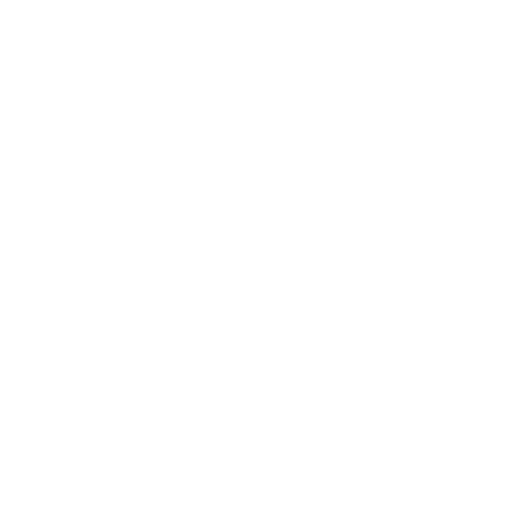
t = 0.00 s
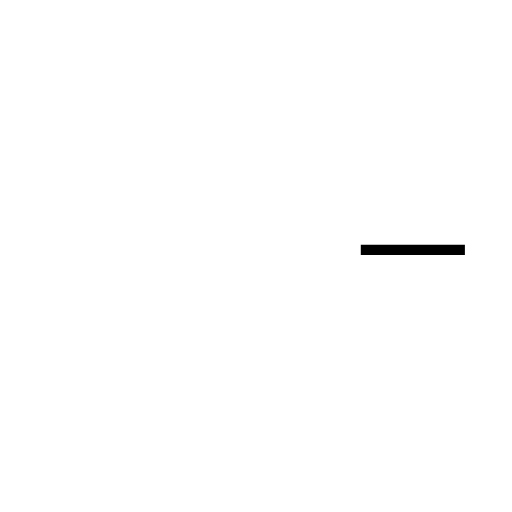
t = 0.31 s
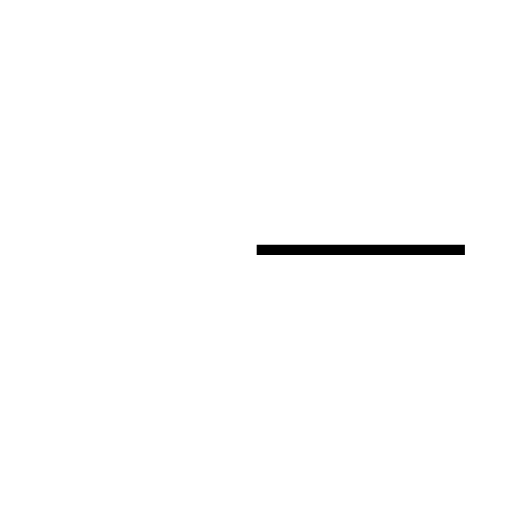
t = 0.61 s
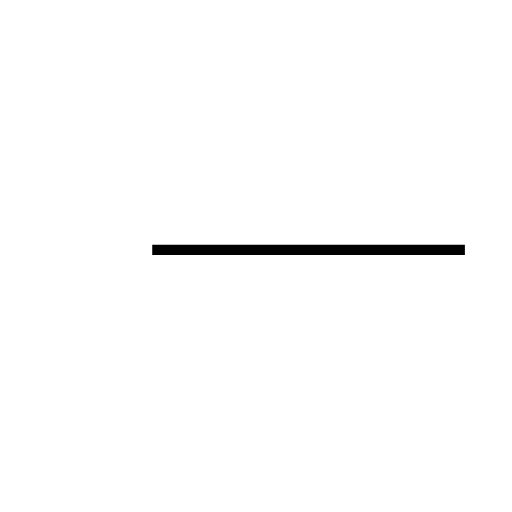
t = 0.92 s
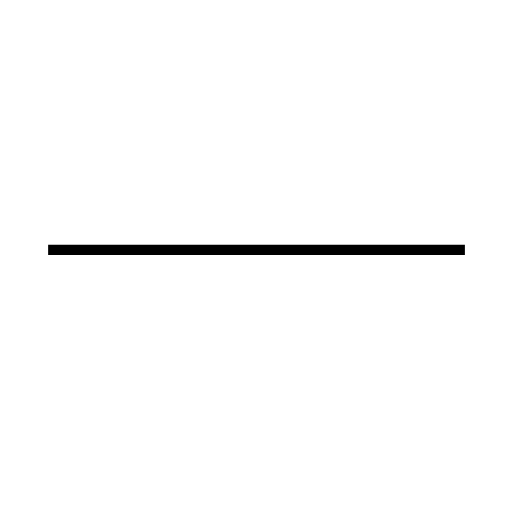
t = 1.22 s

The animated SVG that drew these frames (rendered in a browser with its animation timeline set to each time). Animation: 1 SMIL element (animate=1); one cycle of 1.22 s.

<?xml version='1.0' encoding='utf-8'?>
<svg viewBox="0.0 -6.0 50.0 50.0" version="1.1" xmlns="http://www.w3.org/2000/svg"><rect x="-1000" y="-1000" width="2000" height="2000" stroke="white" fill="white" /><g style="fill:none;stroke:#000000;stroke-width:1"><path d="M 45.4 -19.6 L 4.7 -19.6" transform="translate(0.0 38.0)" stroke-dasharray="40.699999999999996" stroke-dashoffset="40.699999999999996"><animate attributeName="stroke-dashoffset" from="40.699999999999996" to="0" dur="1.2209999999999999s" begin="0s; anim_end.end" fill="freeze" id="anim0" /></path></g></svg>
